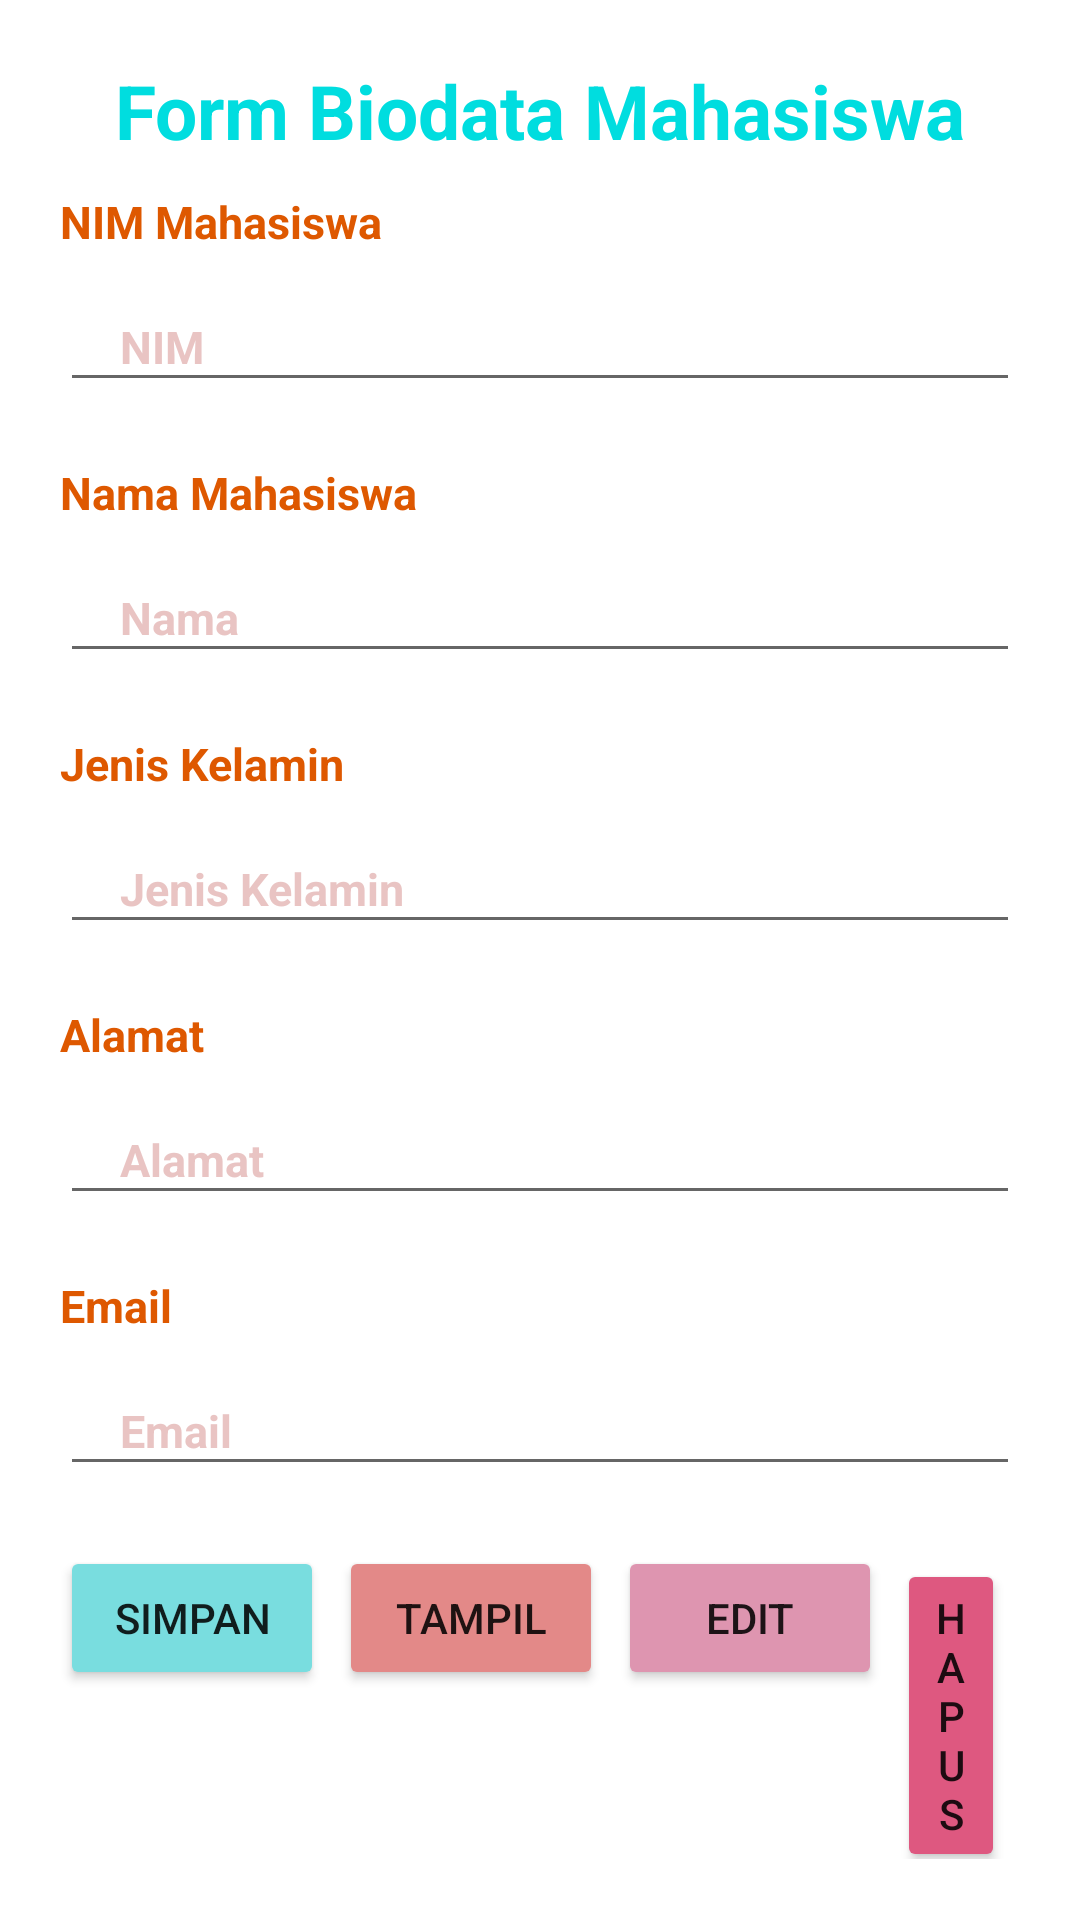

Here is an Android app screen rendered from its layout file. Give the layout XML and the strings, colors and styles it references.
<!-- AndroidManifest.xml: application theme Theme.SQLLiteNew -->
<!-- res/layout/activity_mahasiswa.xml -->
<?xml version="1.0" encoding="utf-8"?>
<LinearLayout xmlns:android="http://schemas.android.com/apk/res/android"
    xmlns:app="http://schemas.android.com/apk/res-auto"
    xmlns:tools="http://schemas.android.com/tools"
    android:layout_width="match_parent"
    android:layout_height="match_parent"
    tools:context=".MainActivity"
    android:padding="20dp"
    android:background="@drawable/bg1"
    android:orientation="vertical"
    >

    <TextView
        android:layout_gravity="center"
        android:layout_width="match_parent"
        android:layout_height="wrap_content"
        android:text="Form Biodata Mahasiswa"
        android:textSize="25dp"
        android:textStyle="bold"
        android:gravity="center"
        android:textColor="#00DDDF"
        android:layout_marginBottom="10dp"/>

    <TextView
        android:layout_width="match_parent"
        android:layout_height="wrap_content"
        android:text="NIM Mahasiswa"
        android:textSize="15dp"
        android:textStyle="bold"
        android:gravity="left"
        android:textColor="#DE5800"
        android:layout_marginBottom="10dp"/>

    <EditText
        android:id="@+id/edtnim"
        android:layout_width="match_parent"
        android:layout_height="40dp"
        android:hint="NIM"
        android:textSize="15dp"
        android:textColorHint="#80D38988"
        android:textColor="#DD7B69"
        android:textStyle="bold"
        android:paddingLeft="20dp"
        android:layout_marginBottom="20dp"/>

    <TextView
        android:layout_width="match_parent"
        android:layout_height="wrap_content"
        android:text="Nama Mahasiswa"
        android:textSize="15dp"
        android:textStyle="bold"
        android:gravity="left"
        android:textColor="#DE5800"
        android:layout_marginBottom="10dp"/>

    <EditText
        android:id="@+id/edtnama"
        android:layout_width="match_parent"
        android:layout_height="40dp"
        android:hint="Nama"
        android:textSize="15dp"
        android:textColorHint="#80D38988"
        android:textColor="#DD7B69"
        android:textStyle="bold"
        android:paddingLeft="20dp"
        android:layout_marginBottom="20dp"/>

    <TextView
        android:layout_width="match_parent"
        android:layout_height="wrap_content"
        android:text="Jenis Kelamin"
        android:textSize="15dp"
        android:textStyle="bold"
        android:gravity="left"
        android:textColor="#DE5800"
        android:layout_marginBottom="10dp"/>

    <EditText
        android:id="@+id/edtjk"
        android:layout_width="match_parent"
        android:layout_height="40dp"
        android:hint="Jenis Kelamin"
        android:textSize="15dp"
        android:textColor="#DD7B69"
        android:textStyle="bold"
        android:textColorHint="#80D38988"
        android:paddingLeft="20dp"
        android:layout_marginBottom="20dp"/>

    <TextView
        android:layout_width="match_parent"
        android:layout_height="wrap_content"
        android:text="Alamat"
        android:textSize="15dp"
        android:textStyle="bold"
        android:gravity="left"
        android:textColor="#DE5800"
        android:layout_marginBottom="10dp"/>

    <EditText
        android:id="@+id/edtalamat"
        android:layout_width="match_parent"
        android:layout_height="40dp"
        android:hint="Alamat"
        android:textSize="15dp"
        android:textColor="#DD7B69"
        android:textStyle="bold"
        android:textColorHint="#80D38988"
        android:paddingLeft="20dp"
        android:layout_marginBottom="20dp"/>

    <TextView
        android:layout_width="match_parent"
        android:layout_height="wrap_content"
        android:text="Email"
        android:textSize="15dp"
        android:textStyle="bold"
        android:gravity="left"
        android:textColor="#DE5800"
        android:layout_marginBottom="10dp"/>

    <EditText
        android:layout_width="match_parent"
        android:layout_height="40dp"
        android:hint="Email"
        android:id="@+id/edtemail"
        android:textSize="15dp"
        android:textColor="#DD7B69"
        android:textStyle="bold"
        android:textColorHint="#80D38988"
        android:paddingLeft="20dp"
        android:layout_marginBottom="20dp"/>

    <LinearLayout
        android:layout_width="match_parent"
        android:layout_height="wrap_content"
        android:orientation="horizontal">

        <Button
            android:id="@+id/btnsimpan"
            android:layout_width="wrap_content"
            android:layout_height="wrap_content"
            android:text="SIMPAN"
            android:padding="10dp"
            android:backgroundTint="#79DDDF"
            android:layout_marginRight="5dp"/>

        <Button
            android:id="@+id/btntampil"
            android:layout_width="wrap_content"
            android:layout_height="wrap_content"
            android:text="TAMPIL"
            android:padding="10dp"
            android:backgroundTint="#E38988"
            android:layout_marginRight="5dp" />

        <Button
            android:id="@+id/btnedit"
            android:layout_width="wrap_content"
            android:layout_height="wrap_content"
            android:text="EDIT"
            android:padding="10dp"
            android:backgroundTint="#DE95B0"
            android:layout_marginRight="5dp"/>

        <Button
            android:id="@+id/btnhapus"
            android:layout_width="wrap_content"
            android:layout_height="wrap_content"
            android:text="HAPUS"
            android:padding="10dp"
            android:backgroundTint="#DE5880"
            android:layout_marginRight="5dp"/>

    </LinearLayout>
</LinearLayout>
<!-- resources referenced by this layout -->
<resources>
  <style name="Theme.SQLLiteNew" parent="Theme.MaterialComponents.DayNight.DarkActionBar">
          
          <item name="colorPrimary">@color/purple_500</item>
          <item name="colorPrimaryVariant">@color/purple_700</item>
          <item name="colorOnPrimary">@color/white</item>
          
          <item name="colorSecondary">@color/teal_200</item>
          <item name="colorSecondaryVariant">@color/teal_700</item>
          <item name="colorOnSecondary">@color/black</item>
          
          <item name="android:statusBarColor">?attr/colorPrimaryVariant</item>
          
      </style>
  <!-- not gathered from this repository: default colours our renderer supplied (Android Studio template values) -->
  <color name="purple_500">#FF6200EE</color>
  <color name="purple_700">#FF3700B3</color>
  <color name="teal_200">#FF03DAC5</color>
  <color name="teal_700">#FF018786</color>
  <color name="black">#FF000000</color>
  <color name="white">#FFFFFFFF</color>
</resources>
